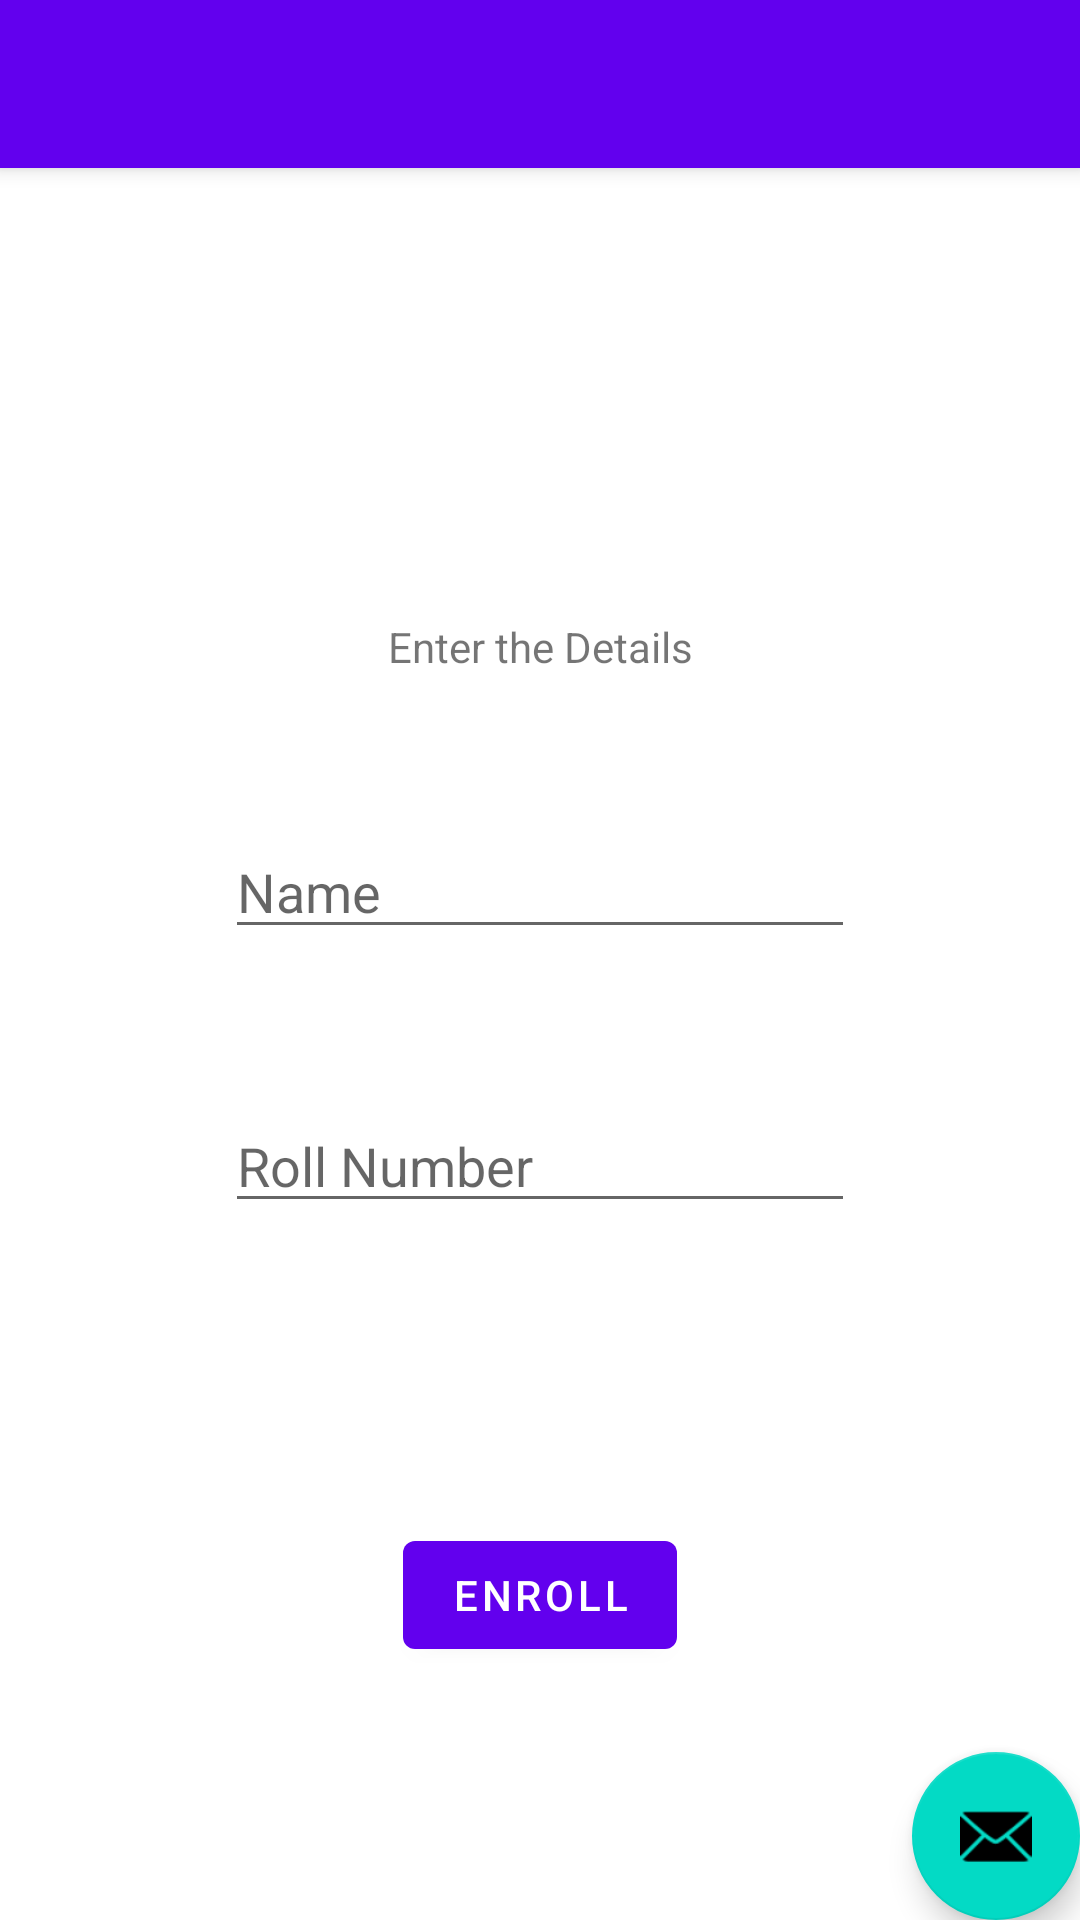

Layout XML and referenced resources for this Android screen:
<!-- AndroidManifest.xml: activity theme Theme.Task2.NoActionBar -->
<!-- res/layout/activity_main.xml -->
<?xml version="1.0" encoding="utf-8"?>
<androidx.coordinatorlayout.widget.CoordinatorLayout xmlns:android="http://schemas.android.com/apk/res/android"
    xmlns:app="http://schemas.android.com/apk/res-auto"
    xmlns:tools="http://schemas.android.com/tools"
    android:layout_width="match_parent"
    android:layout_height="match_parent"
    tools:context=".MainActivity">

    <com.google.android.material.appbar.AppBarLayout
        android:layout_width="match_parent"
        android:layout_height="wrap_content"
        android:theme="@style/Theme.Task2.AppBarOverlay">

        <androidx.appcompat.widget.Toolbar
            android:id="@+id/toolbar"
            android:layout_width="match_parent"
            android:layout_height="?attr/actionBarSize"
            android:background="?attr/colorPrimary"
            app:popupTheme="@style/Theme.Task2.PopupOverlay" />

    </com.google.android.material.appbar.AppBarLayout>

    <include layout="@layout/content_main" />

    <com.google.android.material.floatingactionbutton.FloatingActionButton
        android:id="@+id/fab"
        android:layout_width="wrap_content"
        android:layout_height="wrap_content"
        android:layout_gravity="bottom|end"
        android:layout_margin="@dimen/fab_margin"
        app:srcCompat="@android:drawable/ic_dialog_email" />

</androidx.coordinatorlayout.widget.CoordinatorLayout>
<!-- res/layout/content_main.xml (included above) -->
<?xml version="1.0" encoding="utf-8"?>
<androidx.constraintlayout.widget.ConstraintLayout xmlns:android="http://schemas.android.com/apk/res/android"
    xmlns:app="http://schemas.android.com/apk/res-auto"
    xmlns:tools="http://schemas.android.com/tools"
    android:layout_width="match_parent"
    android:layout_height="match_parent"
    app:layout_behavior="@string/appbar_scrolling_view_behavior">

    <TextView
        android:id="@+id/textView2"
        android:layout_width="wrap_content"
        android:layout_height="wrap_content"
        android:layout_marginTop="150dp"
        android:text="Enter the Details"
        app:layout_constraintEnd_toEndOf="parent"
        app:layout_constraintStart_toStartOf="parent"
        app:layout_constraintTop_toTopOf="parent" />

    <EditText
        android:id="@+id/name"
        android:layout_width="wrap_content"
        android:layout_height="wrap_content"
        android:layout_marginTop="50dp"
        android:ems="10"
        android:hint="Name"
        android:inputType="textPersonName"
        app:layout_constraintEnd_toEndOf="parent"
        app:layout_constraintStart_toStartOf="parent"
        app:layout_constraintTop_toBottomOf="@+id/textView2" />

    <EditText
        android:id="@+id/rollnumber"
        android:layout_width="wrap_content"
        android:layout_height="wrap_content"
        android:layout_marginTop="50dp"
        android:ems="10"
        android:hint="Roll Number"
        android:inputType="textPersonName"
        app:layout_constraintEnd_toEndOf="parent"
        app:layout_constraintStart_toStartOf="parent"
        app:layout_constraintTop_toBottomOf="@+id/name" />

    <Button
        android:id="@+id/buttonenroll"
        android:layout_width="wrap_content"
        android:layout_height="wrap_content"
        android:layout_marginTop="100dp"
        android:onClick="enroll"
        android:text="Enroll"
        app:layout_constraintEnd_toEndOf="parent"
        app:layout_constraintStart_toStartOf="parent"
        app:layout_constraintTop_toBottomOf="@+id/rollnumber" />
</androidx.constraintlayout.widget.ConstraintLayout>
<!-- resources referenced by this layout -->
<resources>
  <style name="Theme.Task2.AppBarOverlay" parent="ThemeOverlay.AppCompat.Dark.ActionBar" />
  <style name="Theme.Task2.PopupOverlay" parent="ThemeOverlay.AppCompat.Light" />
  <style name="Theme.Task2.NoActionBar">
          <item name="windowActionBar">false</item>
          <item name="windowNoTitle">true</item>
      </style>
</resources>
